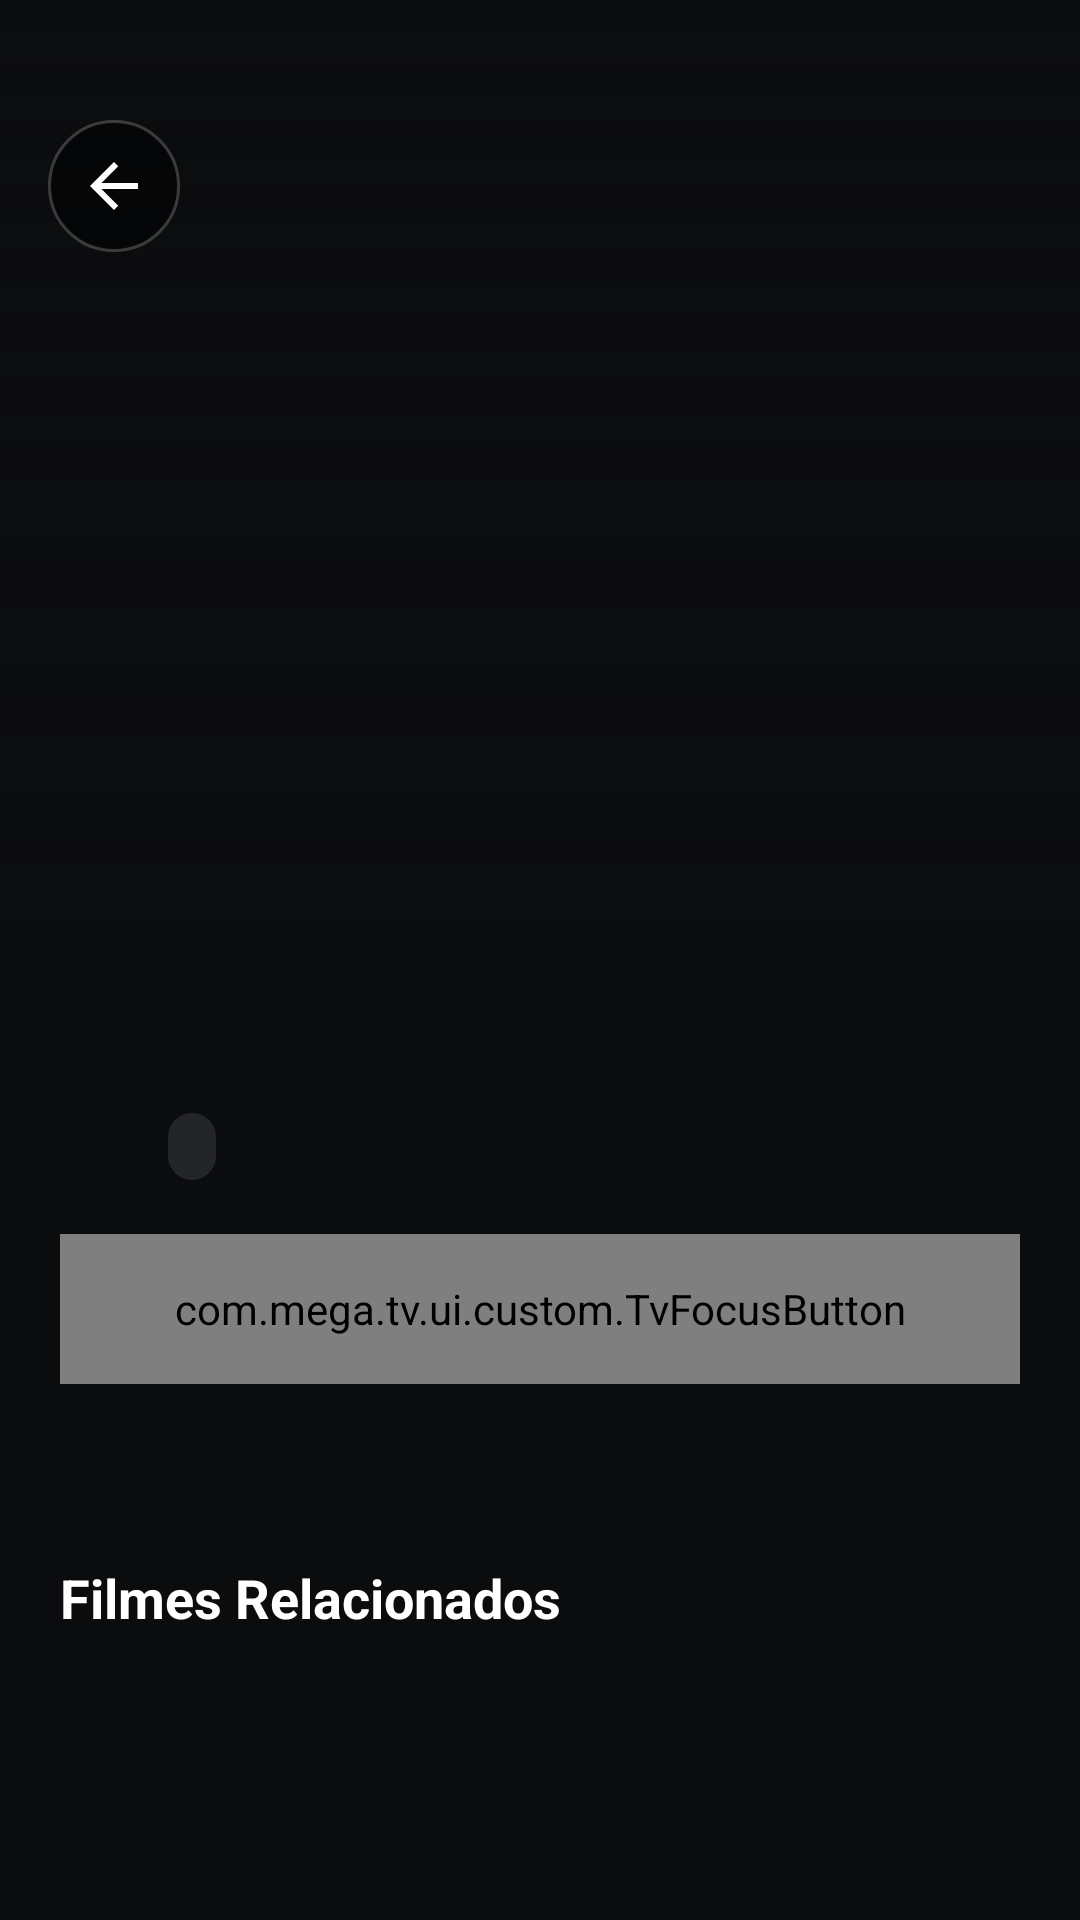

The Android layout XML behind this screen, and the referenced resources:
<!-- AndroidManifest.xml: application theme Theme.MegaTV -->
<!-- res/layout/activity_movie_detail.xml -->
<?xml version="1.0" encoding="utf-8"?>
<FrameLayout xmlns:android="http://schemas.android.com/apk/res/android"
    android:layout_width="match_parent"
    android:layout_height="match_parent"
    android:background="@color/tv_background">

    <ScrollView
        android:id="@+id/scrollMovieDetail"
        android:layout_width="match_parent"
        android:layout_height="match_parent"
        android:clipToPadding="false"
        android:fillViewport="true">

        <LinearLayout
            android:layout_width="match_parent"
            android:layout_height="wrap_content"
            android:orientation="vertical">

            
            <FrameLayout
                android:layout_width="match_parent"
                android:layout_height="320dp">

                <ImageView
                    android:id="@+id/imgMovieBackdrop"
                    android:layout_width="match_parent"
                    android:layout_height="match_parent"
                    android:contentDescription="@null"
                    android:scaleType="centerCrop" />

                <View
                    android:layout_width="match_parent"
                    android:layout_height="match_parent"
                    android:background="@drawable/gradient_scrim_bottom" />

                
                <ImageView
                    android:id="@+id/btnMovieBack"
                    android:layout_width="44dp"
                    android:layout_height="44dp"
                    android:layout_marginStart="16dp"
                    android:layout_marginTop="40dp"
                    android:background="@drawable/bg_circle_button"
                    android:contentDescription="@string/btn_back"
                    android:padding="10dp"
                    android:src="@drawable/ic_back" />
            </FrameLayout>

            
            <LinearLayout
                android:layout_width="match_parent"
                android:layout_height="wrap_content"
                android:orientation="vertical"
                android:paddingHorizontal="20dp"
                android:paddingTop="8dp"
                android:paddingBottom="24dp">

                <TextView
                    android:id="@+id/tvMovieTitle"
                    android:layout_width="match_parent"
                    android:layout_height="wrap_content"
                    android:textColor="@color/text_primary"
                    android:textSize="26sp"
                    android:textStyle="bold" />

                
                <LinearLayout
                    android:layout_width="wrap_content"
                    android:layout_height="wrap_content"
                    android:layout_marginTop="8dp"
                    android:gravity="center_vertical"
                    android:orientation="horizontal">

                    <TextView
                        android:id="@+id/tvMovieRating"
                        android:layout_width="wrap_content"
                        android:layout_height="wrap_content"
                        android:textColor="@color/text_rating"
                        android:textSize="15sp"
                        android:textStyle="bold" />

                    <TextView
                        android:id="@+id/tvMovieYear"
                        android:layout_width="wrap_content"
                        android:layout_height="wrap_content"
                        android:layout_marginStart="12dp"
                        android:textColor="@color/text_secondary"
                        android:textSize="14sp" />

                    <TextView
                        android:id="@+id/tvMovieDuration"
                        android:layout_width="wrap_content"
                        android:layout_height="wrap_content"
                        android:layout_marginStart="12dp"
                        android:textColor="@color/text_secondary"
                        android:textSize="14sp" />

                    <TextView
                        android:id="@+id/tvMovieGenre"
                        android:layout_width="wrap_content"
                        android:layout_height="wrap_content"
                        android:layout_marginStart="12dp"
                        android:background="@drawable/bg_tv_tab"
                        android:paddingHorizontal="8dp"
                        android:paddingVertical="3dp"
                        android:textColor="@color/text_primary"
                        android:textSize="12sp" />
                </LinearLayout>

                
                <LinearLayout
                    android:layout_width="match_parent"
                    android:layout_height="wrap_content"
                    android:layout_marginTop="18dp"
                    android:orientation="horizontal">

                    <com.mega.tv.ui.custom.TvFocusButton
                        android:id="@+id/btnWatchMovie"
                        android:layout_width="0dp"
                        android:layout_height="50dp"
                        android:layout_weight="1"
                        android:text="@string/btn_watch"
                        android:textSize="16sp"
                        android:textStyle="bold" />

                    <com.mega.tv.ui.custom.TvFocusButton
                        android:id="@+id/btnMovieTrailer"
                        android:layout_width="0dp"
                        android:layout_height="50dp"
                        android:layout_marginStart="12dp"
                        android:layout_weight="1"
                        android:text="@string/btn_trailer"
                        android:textSize="15sp"
                        android:visibility="gone" />
                </LinearLayout>

                <TextView
                    android:id="@+id/tvMovieOverview"
                    android:layout_width="match_parent"
                    android:layout_height="wrap_content"
                    android:layout_marginTop="16dp"
                    android:lineSpacingExtra="4dp"
                    android:textColor="@color/text_secondary"
                    android:textSize="14sp" />

                
                <TextView
                    android:layout_width="wrap_content"
                    android:layout_height="wrap_content"
                    android:layout_marginTop="24dp"
                    android:layout_marginBottom="12dp"
                    android:text="@string/section_related_movies"
                    android:textColor="@color/text_primary"
                    android:textSize="18sp"
                    android:textStyle="bold" />

                <androidx.recyclerview.widget.RecyclerView
                    android:id="@+id/rvRelatedMovies"
                    android:layout_width="match_parent"
                    android:layout_height="wrap_content"
                    android:clipToPadding="false"
                    android:orientation="horizontal" />
            </LinearLayout>
        </LinearLayout>
    </ScrollView>

    <ProgressBar
        android:id="@+id/movieDetailProgress"
        android:layout_width="48dp"
        android:layout_height="48dp"
        android:layout_gravity="center"
        android:indeterminateTint="@color/primary_default"
        android:visibility="gone" />
</FrameLayout>
<!-- resources referenced by this layout -->
<resources>
  <color name="primary_default">#E50914</color>
  <color name="text_primary">#FFFFFF</color>
  <color name="text_rating">#FFC107</color>
  <color name="text_secondary">#B3B3B3</color>
  <color name="tv_background">#0B0C0E</color>
  <!-- drawable bg_circle_button (drawable) -->
  <?xml version="1.0" encoding="utf-8"?>
  <ripple xmlns:android="http://schemas.android.com/apk/res/android"
      android:color="#44FFFFFF">
      <item>
          <shape android:shape="oval">
              <solid android:color="#80000000" />
              <stroke android:width="1dp" android:color="#33FFFFFF" />
          </shape>
      </item>
  </ripple>
  <!-- drawable bg_tv_tab (drawable) -->
  <?xml version="1.0" encoding="utf-8"?>
  <selector xmlns:android="http://schemas.android.com/apk/res/android">
      <item android:state_focused="true">
          <shape android:shape="rectangle">
              <solid android:color="@color/primary_default" />
              <corners android:radius="24dp" />
              <stroke android:width="2dp" android:color="#FFFFFF" />
          </shape>
      </item>
      <item android:state_selected="true">
          <shape android:shape="rectangle">
              <solid android:color="#33FFFFFF" />
              <corners android:radius="24dp" />
              <stroke android:width="2dp" android:color="@color/primary_default" />
          </shape>
      </item>
      <item>
          <shape android:shape="rectangle">
              <solid android:color="#1AFFFFFF" />
              <corners android:radius="24dp" />
          </shape>
      </item>
  </selector>
  <!-- drawable gradient_scrim_bottom (drawable) -->
  <?xml version="1.0" encoding="utf-8"?>
  <shape xmlns:android="http://schemas.android.com/apk/res/android"
      android:shape="rectangle">
      <gradient
          android:angle="90"
          android:startColor="#F00B0C0E"
          android:centerColor="#A00B0C0E"
          android:endColor="#00000000" />
  </shape>
  <!-- drawable ic_back (drawable) -->
  <vector xmlns:android="http://schemas.android.com/apk/res/android"
      android:width="36dp"
      android:height="36dp"
      android:viewportWidth="24"
      android:viewportHeight="24">
    <path
        android:fillColor="#FFFFFFFF"
        android:pathData="M20,11H7.83l5.59,-5.59L12,4l-8,8 8,8 1.41,-1.41L7.83,13H20v-2z"/>
  </vector>
  <string name="btn_back">Voltar</string>
  <string name="btn_trailer">Ver Trailer</string>
  <string name="btn_watch">Assistir</string>
  <string name="section_related_movies">Filmes Relacionados</string>
  <style name="Theme.MegaTV" parent="Theme.MaterialComponents.DayNight.NoActionBar">
          <item name="android:windowBackground">@color/tv_background</item>
          <item name="android:colorBackground">@color/tv_background</item>
          <item name="colorPrimary">@color/primary_default</item>
          <item name="colorPrimaryDark">#000000</item>
          <item name="colorAccent">@color/accent_color</item>
          <item name="android:textColorPrimary">@color/text_primary</item>
          <item name="android:textColorSecondary">@color/text_secondary</item>
          <item name="android:windowNoTitle">true</item>
          <item name="windowActionBar">false</item>
          <item name="android:navigationBarColor">#0B0C0E</item>
          <item name="android:statusBarColor">#00000000</item>
      </style>
  <color name="accent_color">#00E5FF</color>
</resources>
